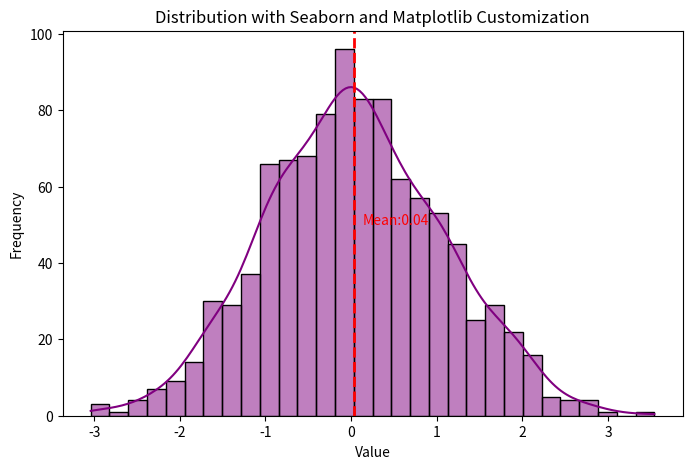

Generate this figure with matplotlib:
import numpy as np
import matplotlib.pyplot as plt
import seaborn as sns

data = np.random.randn(1000)

plt.figure(figsize=(8,5))
sns.histplot(data, kde=True, bins=30, color='purple')

mean_value = np.mean(data)
plt.axvline(mean_value, color='red', linestyle='dashed',linewidth=2)
plt.text(mean_value + 0.1, 50, f'Mean:{mean_value:.2f}',color='red')

plt.title("Distribution with Seaborn and Matplotlib Customization")
plt.xlabel("Value")
plt.ylabel("Frequency")
plt.show()